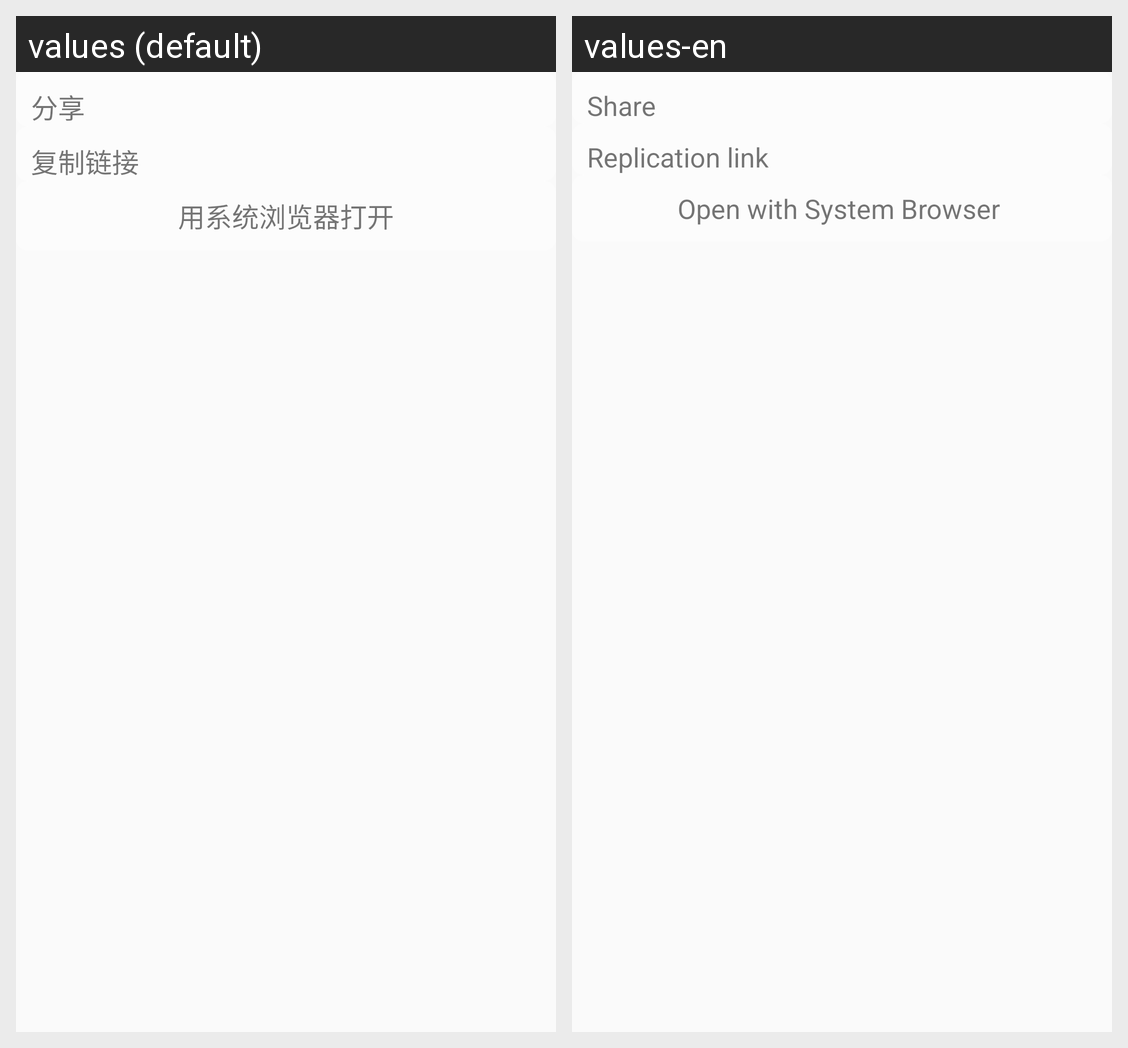

The same Android screen rendered under two of its app's locales, left to right. List the strings drawn on it with the default value and each locale's translation.
Android screen res/layout/popup_press.xml rendered under 2 locales, left to right: values (default), values-en. Device: Nexus 5 (rendered at 1080×1920; each locale shown at half size, 540×960, under a caption strip naming it); theme AppTheme.
Strings drawn on this screen, with the default value and each locale's value (text and hints the layout hard-codes, and strings that could not be matched under every locale, appear in the picture but are not listed):

articleActivity_share
  values: 分享
  values-en: Share 

articleActivity_copy
  values: 复制链接
  values-en: Replication link 

articleActivity_browser
  values: 用系统浏览器打开
  values-en: Open with System Browser
